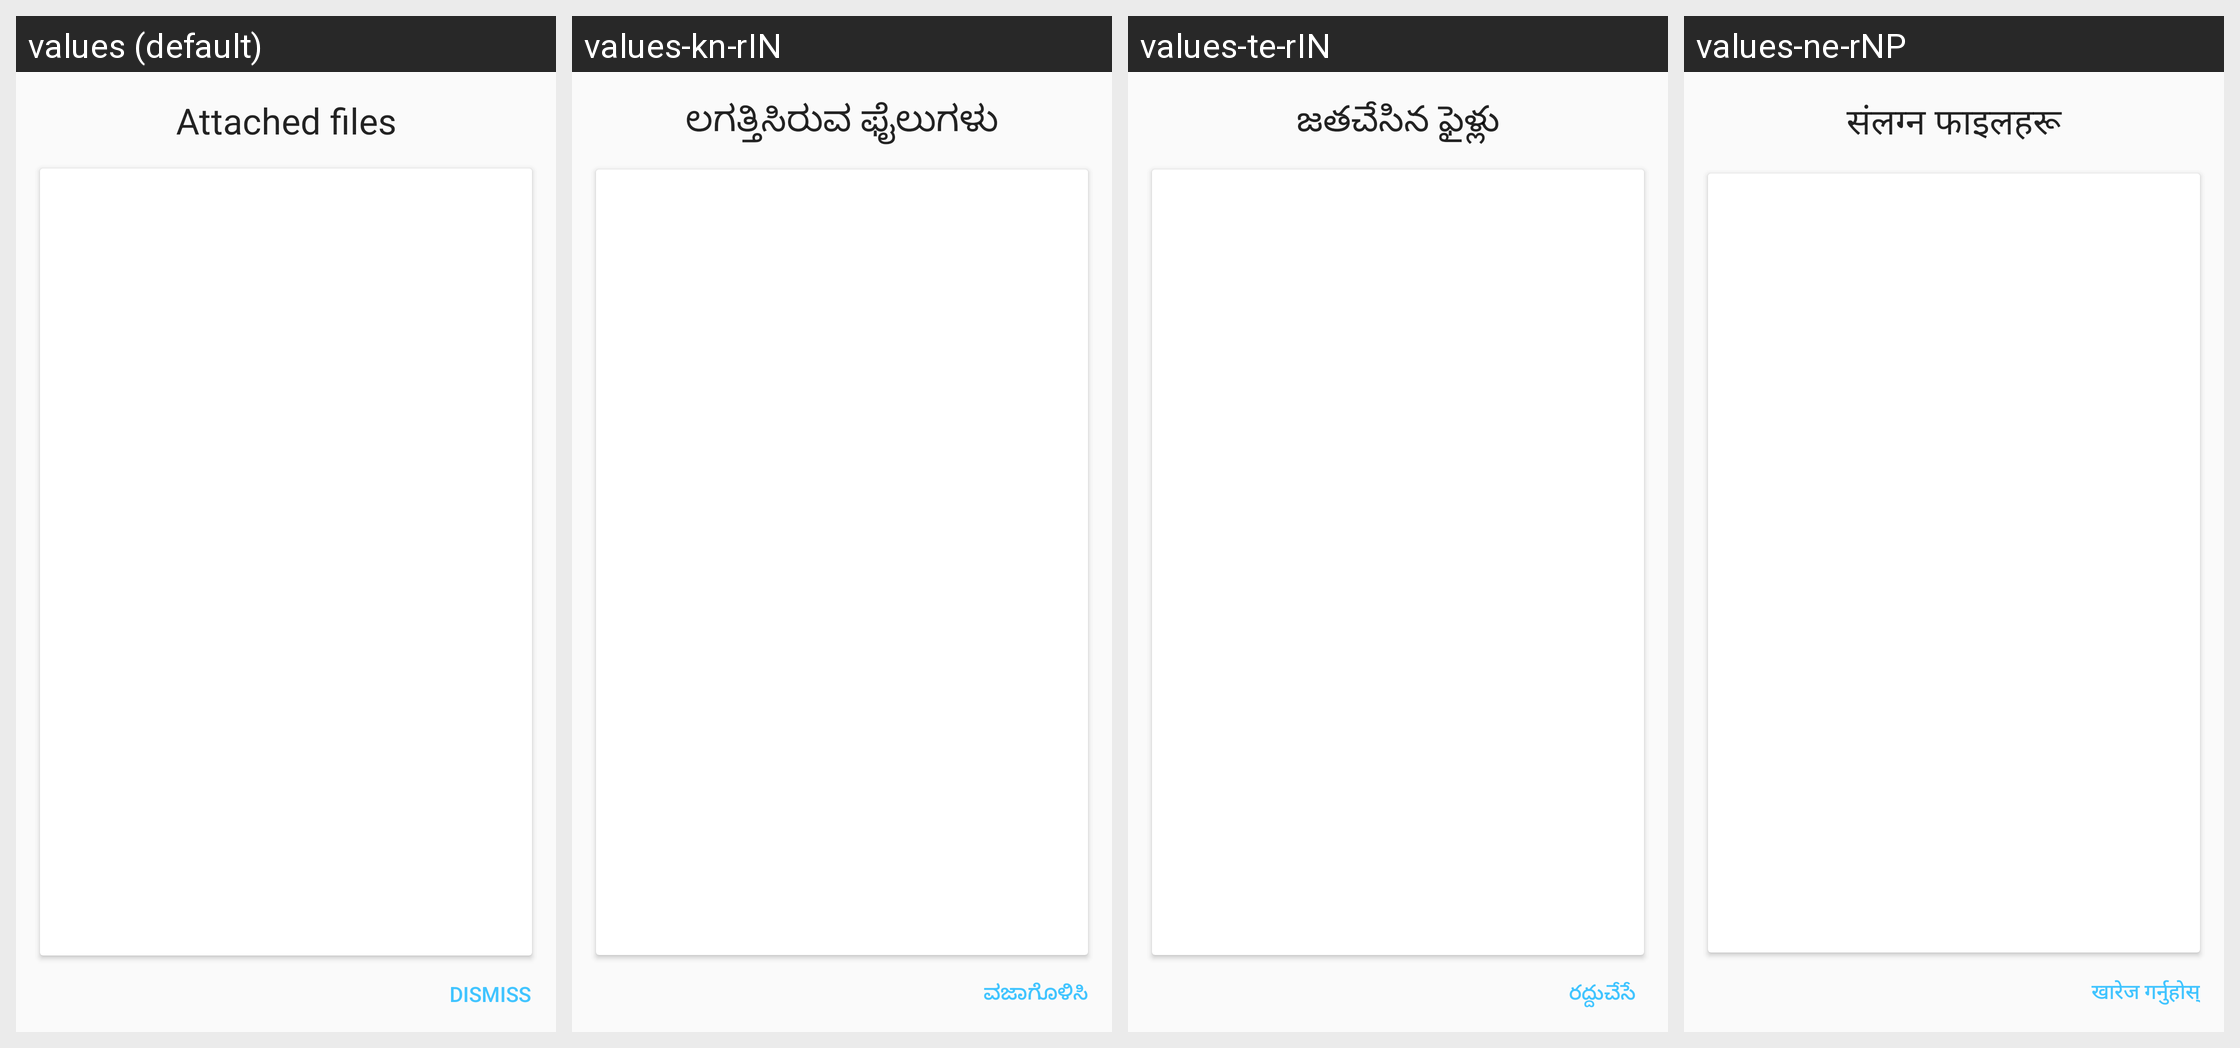

Translations of the strings shown on this Android screen, per locale in the grid:
Android screen res/layout/dialog_log.xml rendered under 4 locales, left to right: values (default), values-kn-rIN, values-te-rIN, values-ne-rNP. Device: Nexus 5 (rendered at 1080×1920; each locale shown at half size, 540×960, under a caption strip naming it); theme AppTheme.
Other locales in the repository, not shown: values-am-rET, values-ar-rSA, values-bn-rBD, values-es-rES, values-fa-rAF, values-fa-rIR, values-fr-rFR, values-gu-rIN, values-ha-rHG, values-hi-rIN, values-in-rID, values-ja-rJP, values-km-rKH, values-ml-rIN, values-mn-rMN, values-mr-rIN, values-my-rMM, values-nl-rNL, values-pa-rIN, values-ps-rAF, values-pt-rPT, values-ru-rRU, values-sw-rKE, values-ta-rIN, values-th-rTH, values-tl-rPH, values-tr-rTR, values-ur-rPK, values-vi-rVN, values-zh-rCN, values-zh-rTW.
Strings drawn on this screen, with the default value and each locale's value (text and hints the layout hard-codes, and strings that could not be matched under every locale, appear in the picture but are not listed):

attached_files
  values: Attached files
  values-kn-rIN: ಲಗತ್ತಿಸಿರುವ ಫೈಲುಗಳು
  values-te-rIN: జతచేసిన ఫైళ్లు
  values-ne-rNP: संलग्न फाइलहरू

dismiss
  values: Dismiss
  values-kn-rIN: ವಜಾಗೊಳಿಸಿ
  values-te-rIN: రద్దుచేసే
  values-ne-rNP: खारेज गर्नुहोस्
